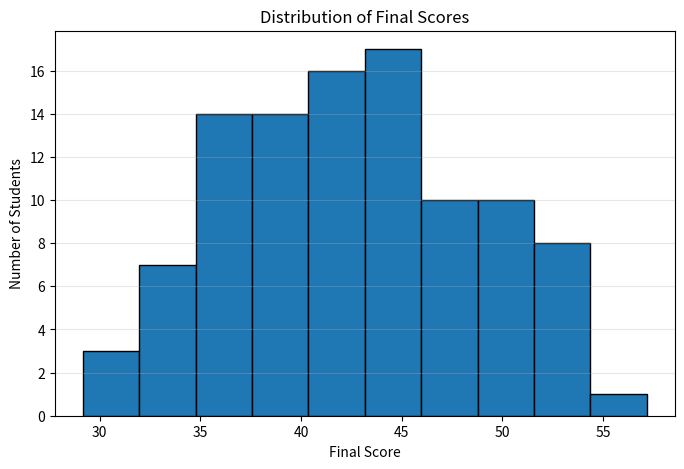
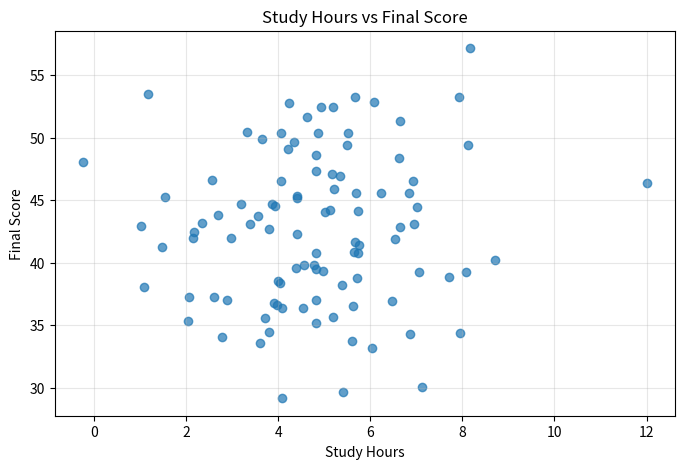

Source code (Python) for these figures, in order:
import pandas as pd
import numpy as np
import matplotlib.pyplot as plt

np.random.seed(42)

n = 100

study_hours = np.random.normal(5, 2, n)
attendance = np.random.normal(85, 10, n)
previous_mark = np.random.normal(70, 15, n)

final_score = (
    (0.5 * study_hours)
    + (0.3 * attendance)
    + (0.2 * previous_mark)
    + np.random.normal(0, 5, n)
)

df = pd.DataFrame({
    'study_hours': study_hours,
    'attendance': attendance,
    'previous_mark': previous_mark,
    'final_score': final_score
})

df.loc[0:5, 'study_hours'] = np.nan
df.loc[99, 'study_hours'] = 50
df.loc[98, 'attendance'] = -10

print(df)


print("Outlier record:")
print(df[df['study_hours'] == 50])

print("\nMissing values:")
print(df.isnull().sum())

df['study_hours'] = df['study_hours'].fillna(
    df['study_hours'].median()
)

df['study_hours'] = df['study_hours'].clip(upper=12)

df.loc[df['attendance'] < 0, 'attendance'] = np.nan
df['attendance'] = df['attendance'].fillna(
    df['attendance'].median()
)

print("\nMissing values after cleaning:")
print(df.isnull().sum())

print("\nCleaned dataset:")
print(df)



X = df.drop(columns=['final_score'])

y = df['final_score']

print("Feature matrix shape:", X.shape)
print("\nNumerical columns:")
print(X.select_dtypes(include=np.number).columns.tolist())

print("\nTarget variable:", y.name)
print("Target shape:", y.shape)




print(df.describe().loc[['mean', '50%', 'std']])

summary = df.describe().loc[['mean', '50%', 'std']]
summary = summary.rename(index={'50%': 'median'})

print("\nSummary statistics:")
print(summary.round(2))




plt.figure(figsize=(8, 5))

plt.hist(
    df['final_score'],
    bins=10,
    edgecolor='black'
)

plt.title('Distribution of Final Scores')
plt.xlabel('Final Score')
plt.ylabel('Number of Students')
plt.grid(axis='y', alpha=0.3)

plt.show()


plt.figure(figsize=(8, 5))

plt.scatter(
    df['study_hours'],
    df['final_score'],
    alpha=0.7
)

plt.title('Study Hours vs Final Score')
plt.xlabel('Study Hours')
plt.ylabel('Final Score')
plt.grid(alpha=0.3)

plt.show()




correlation = df['study_hours'].corr(df['final_score'])

print("Pearson correlation coefficient:", round(correlation, 4))




x = df.loc[6, ['study_hours', 'attendance', 'previous_mark']].to_numpy(dtype=float)

w = np.array([0.5, 0.2, 0.4])
b = 5

dot_product = np.dot(x, w)
prediction = dot_product + b

print("Feature vector x:", x)
print("Weight vector w:", w)
print("Bias b:", b)
print("Dot product:", round(dot_product, 2))
print("Predicted score:", round(prediction, 2))




for column in ['study_hours', 'previous_mark']:
    mean = df[column].mean()
    std = df[column].std()

    df[column + '_scaled'] = (df[column] - mean) / std

print(df[[
    'study_hours',
    'study_hours_scaled',
    'previous_mark',
    'previous_mark_scaled'
]].head())

print("\nStandardized means:")
print(df[['study_hours_scaled', 'previous_mark_scaled']].mean())

print("\nStandardized standard deviations:")
print(df[['study_hours_scaled', 'previous_mark_scaled']].std())
